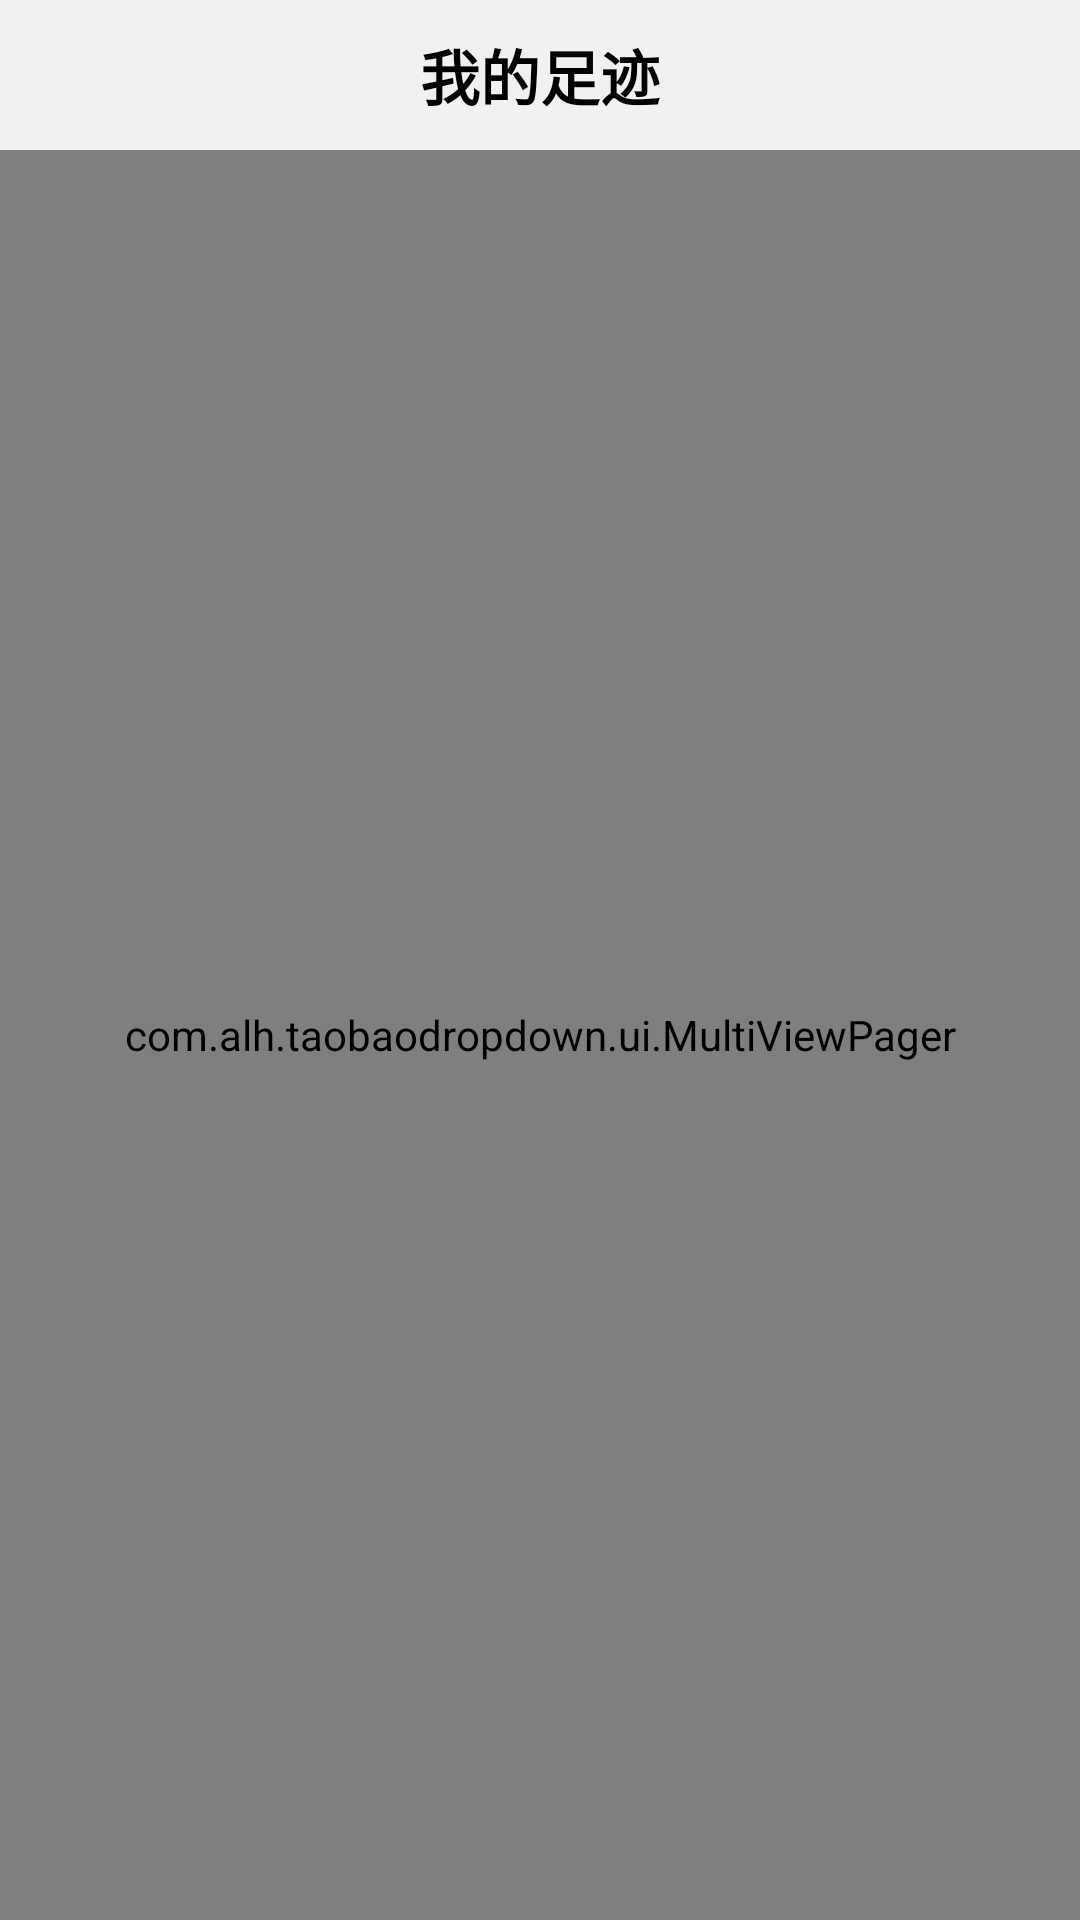

Android layout source for this screen:
<!-- AndroidManifest.xml: application theme AppTheme -->
<!-- res/layout/view_dropdownfootprint.xml -->
<?xml version="1.0" encoding="utf-8"?>
<LinearLayout
    xmlns:android="http://schemas.android.com/apk/res/android"
    xmlns:app="http://schemas.android.com/apk/res-auto"
    android:layout_width="match_parent"
    android:layout_height="290dp"
    android:background="#ffffff"
    android:orientation="vertical">

    <TextView
        android:layout_width="match_parent"
        android:layout_height="50dp"
        android:background="#f1f1f1"
        android:gravity="center"
        android:text="我的足迹"
        android:textColor="#000000"
        android:textSize="20sp"
        android:textStyle="bold"/>

    <com.alh.taobaodropdown.ui.MultiViewPager
        android:id="@+id/pager"
        android:layout_width="match_parent"
        android:layout_height="match_parent"
        app:matchChildWidth="@+id/item_layout"/>

    
        
        
        
        


</LinearLayout>
<!-- resources referenced by this layout -->
<resources>
  <style name="AppTheme" parent="Theme.AppCompat.Light.DarkActionBar">
          
          <item name="colorPrimary">@color/colorPrimary</item>
          <item name="colorPrimaryDark">@color/colorPrimaryDark</item>
          <item name="colorAccent">@color/colorAccent</item>
      </style>
  <color name="colorPrimary">#3F51B5</color>
  <color name="colorPrimaryDark">#303F9F</color>
  <color name="colorAccent">#FF4081</color>
</resources>
